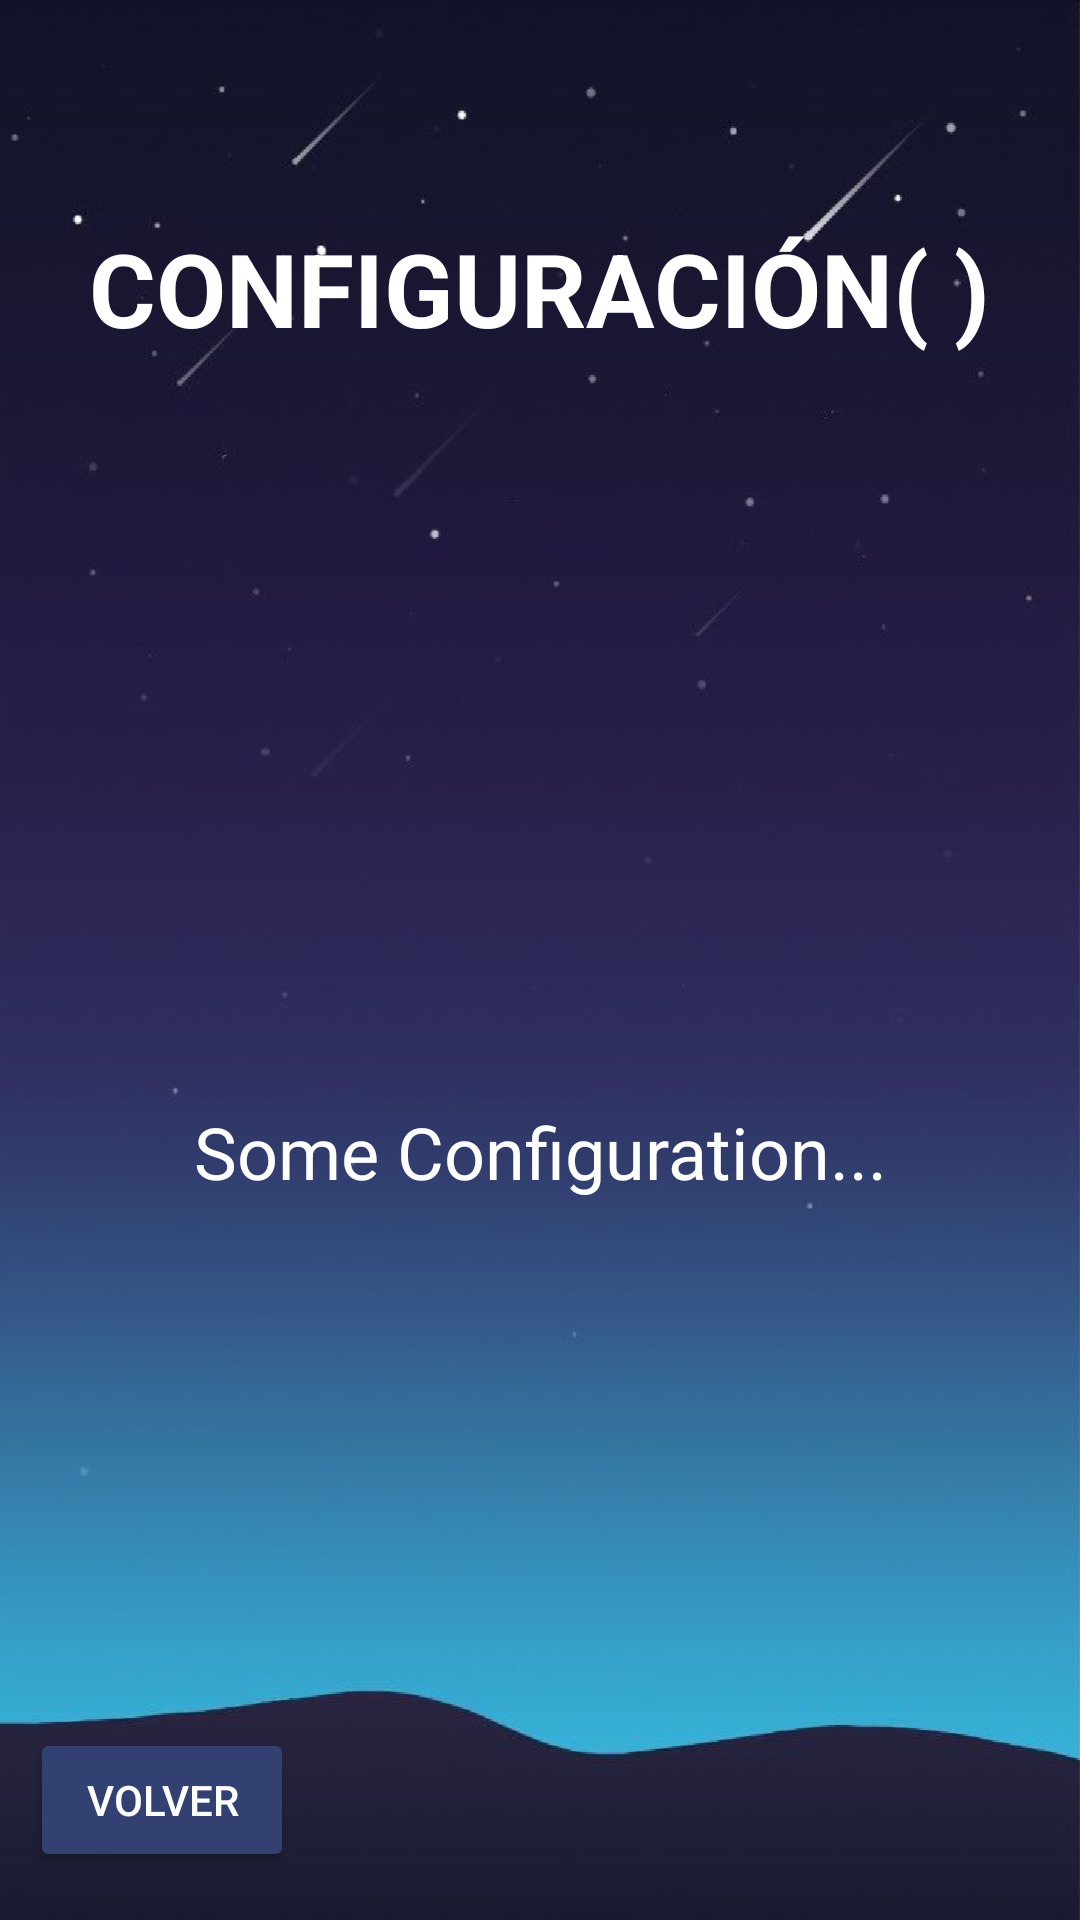

Produce the Android XML layout that renders to this screen, including the resource entries it uses.
<!-- AndroidManifest.xml: application theme AppTheme.NoActionBar -->
<!-- res/layout/activity_configuracion.xml -->
<?xml version="1.0" encoding="utf-8"?>
<LinearLayout xmlns:android="http://schemas.android.com/apk/res/android"
    xmlns:app="http://schemas.android.com/apk/res-auto"
    xmlns:tools="http://schemas.android.com/tools"
    android:layout_width="match_parent"
    android:layout_height="match_parent"
    android:orientation="vertical"
    tools:context=".CreditosActivity"
    android:weightSum="10"
    android:background="@drawable/bg">


    <RelativeLayout
        android:layout_width="match_parent"
        android:layout_height="0dp"
        android:layout_weight="3">

        <TextView
            android:id="@+id/titulo_creditos"
            android:text="CONFIGURACIÓN( )"
            android:textSize="34sp"
            android:textColor="#FFF"
            android:layout_centerInParent="true"
            android:layout_width="wrap_content"
            android:layout_height="wrap_content"
            android:textStyle="bold"/>

    </RelativeLayout>

    <RelativeLayout
        android:layout_width="match_parent"
        android:layout_height="0dp"
        android:layout_weight="6">

        <TextView
            android:id="@+id/texto_creditos"
            android:layout_width="match_parent"
            android:layout_height="match_parent"
            android:textSize="24sp"
            android:textColor="#FFF"
            android:layout_margin="25dp"
            android:gravity="center|center"
            android:text="Some Configuration..."
            />


    </RelativeLayout>

    <LinearLayout
        android:orientation="horizontal"
        android:layout_weight="1"
        android:layout_width="match_parent"
        android:layout_height="0dp">

        <Button
            android:id="@+id/volver_creditos"
            style="@style/Widget.AppCompat.Button.Colored"
            android:layout_width="wrap_content"
            android:layout_height="wrap_content"
            android:layout_marginLeft="10dp"
            android:onClick="volver"
            android:text="Volver" />

    </LinearLayout>
</LinearLayout>
<!-- resources referenced by this layout -->
<resources>
  <!-- drawable bg: png bitmap (drawable-hdpi, 818290 bytes) -->
  <style name="AppTheme.NoActionBar">
          <item name="windowActionBar">false</item>
          <item name="windowNoTitle">true</item>
      </style>
</resources>
